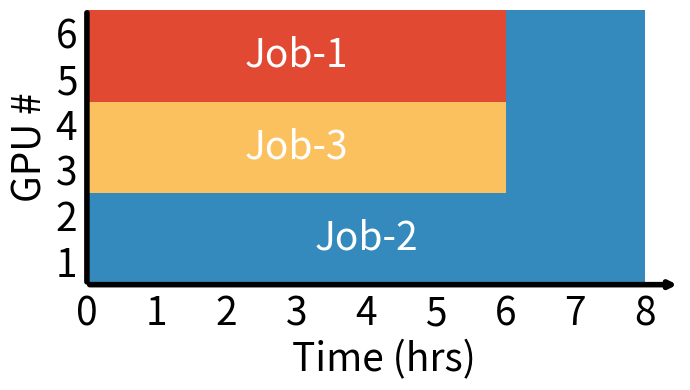

Python code for this plot: (Note: this script raises an exception after producing the figure.)
import os
import re

import matplotlib.pyplot as plt
import matplotlib.patches as patches
import numpy as np
from matplotlib.patches import Patch

fontsize = 28
legend_fontsize = 15
linewidth = 2
markersize = 10
figsize = (7, 4)
colors = ['#e24933', '#348abd', '#fbc15e']


def fig1():
    # 创建一个新的图形
    fig, ax = plt.subplots(figsize=figsize)

    # 1
    job1 = patches.Rectangle((0, 4), 6, 2, linewidth=0, edgecolor='black', facecolor=colors[0])
    ax.add_patch(job1)

    # 2
    job2 = patches.Rectangle((0, 0), 6, 2, linewidth=0, edgecolor='black', facecolor=colors[1])
    ax.add_patch(job2)
    job2 = patches.Rectangle((6, 0), 2, 6, linewidth=0, edgecolor='black', facecolor=colors[1])
    ax.add_patch(job2)

    # 3
    job3 = patches.Rectangle((0, 2), 6, 2, linewidth=0, edgecolor='black', facecolor=colors[2])
    ax.add_patch(job3)

    # 设置图的范围和标签
    plt.xlim(0, 8.5)
    plt.ylim(0, 6)
    plt.xlabel('Time (hrs)', fontsize=fontsize, color='black')
    plt.ylabel('GPU #', fontsize=fontsize, color='black')
    plt.xticks(range(9), fontsize=fontsize, color='black')
    plt.yticks([0.5, 1.5, 2.5, 3.5, 4.5, 5.5], [1, 2, 3, 4, 5, 6], fontsize=fontsize, color='black')

    # 在横轴上添加箭头
    ax.annotate('', xy=(8.5, 0), xytext=(0, 0),
                arrowprops=dict(arrowstyle="->", color='black', lw=4))
    ax.annotate('', xy=(0, 6), xytext=(0, 0),
                arrowprops=dict(arrowstyle="-", color='black', lw=4))

    # 去掉画布的边框
    ax.spines['top'].set_visible(False)
    ax.spines['right'].set_visible(False)
    ax.spines['left'].set_visible(False)
    ax.spines['bottom'].set_visible(False)
    ax.tick_params(left=False, bottom=False)  # 隐藏刻度

    # 添加文字
    ax.text(3, 5, 'Job-1', horizontalalignment='center', verticalalignment='center', fontsize=fontsize,
            color='white')
    ax.text(3, 3, 'Job-3', horizontalalignment='center', verticalalignment='center', fontsize=fontsize,
            color='white')
    ax.text(4, 1, 'Job-2', horizontalalignment='center', verticalalignment='center', fontsize=fontsize,
            color='white')

    # 添加图例
    # legend_patches = [Patch(color=color, label=label)
    #                   for color, label in zip(colors, [f"Job-{i}" for i in range(1, 4)])]
    # fig.legend(handles=legend_patches,
    #            loc='upper center',
    #            bbox_to_anchor=(0.5, 1.025),
    #            ncol=3,
    #            fontsize=legend_fontsize,
    #            frameon=False)
    # plt.tight_layout(rect=[0, 0, 1, 0.9])  # 调整布局以防止标签被裁剪
    plt.tight_layout()  # 调整布局以防止标签被裁剪

    # 显示图形
    plt.savefig(os.path.join(os.path.abspath(os.path.dirname(__file__)), f"motivation1.pdf"))
    plt.savefig(os.path.join(os.path.abspath(os.path.dirname(__file__)), f"motivation1.png"))
    plt.show()

    print(os.path.join(os.path.abspath(os.path.dirname(__file__)), f"motivation1.png"))


def fig2():
    # 创建一个新的图形
    fig, ax = plt.subplots(figsize=figsize)

    # 添加Job-1的矩形
    job1 = patches.Rectangle((0, 0), 2, 6, linewidth=0, edgecolor='black', facecolor=colors[0])
    ax.add_patch(job1)

    # 添加Job-2的矩形
    job2 = patches.Rectangle((2, 0), 2, 6, linewidth=0, edgecolor='black', facecolor=colors[2])
    ax.add_patch(job2)

    # 添加Job-2的矩形
    job2 = patches.Rectangle((4, 0), 4, 6, linewidth=0, edgecolor='black', facecolor=colors[1])
    ax.add_patch(job2)

    # 设置图的范围和标签
    plt.xlim(0, 8.5)
    plt.ylim(0, 6)
    plt.xlabel('Time (hrs)', fontsize=fontsize, color='black')
    plt.ylabel('GPU #', fontsize=fontsize, color='black')
    plt.xticks(range(9), fontsize=fontsize, color='black')
    plt.yticks([0.5, 1.5, 2.5, 3.5, 4.5, 5.5], [1, 2, 3, 4, 5, 6], fontsize=fontsize, color='black')

    # 在横轴上添加箭头
    ax.annotate('', xy=(8.5, 0), xytext=(0, 0),
                arrowprops=dict(arrowstyle="->", color='black', lw=4))
    ax.annotate('', xy=(0, 6), xytext=(0, 0),
                arrowprops=dict(arrowstyle="-", color='black', lw=4))

    # 去掉画布的边框
    ax.spines['top'].set_visible(False)
    ax.spines['right'].set_visible(False)
    ax.spines['left'].set_visible(False)
    ax.spines['bottom'].set_visible(False)
    ax.tick_params(left=False, bottom=False)  # 隐藏刻度

    # 添加文字
    ax.text(1, 3, 'Job-1', horizontalalignment='center', verticalalignment='center', fontsize=fontsize,
            color='white')
    ax.text(3, 3, 'Job-3', horizontalalignment='center', verticalalignment='center', fontsize=fontsize,
            color='white')
    ax.text(6, 3, 'Job-2', horizontalalignment='center', verticalalignment='center', fontsize=fontsize,
            color='white')

    # 添加图例
    # legend_patches = [Patch(color=color, label=label)
    #                   for color, label in zip(colors, [f"Job-{i}" for i in range(1, 4)])]
    # fig.legend(handles=legend_patches,
    #            loc='upper center',
    #            bbox_to_anchor=(0.5, 1.025),
    #            ncol=3,
    #            fontsize=legend_fontsize,
    #            frameon=False)
    # plt.tight_layout(rect=[0, 0, 1, 0.9])  # 调整布局以防止标签被裁剪
    plt.tight_layout()  # 调整布局以防止标签被裁剪

    # 显示图形
    plt.savefig(os.path.join(os.path.abspath(os.path.dirname(__file__)), f"motivation2.pdf"))
    plt.savefig(os.path.join(os.path.abspath(os.path.dirname(__file__)), f"motivation2.png"))
    plt.show()

    print(os.path.join(os.path.abspath(os.path.dirname(__file__)), f"motivation2.png"))


def fig1_():
    # 创建一个新的图形
    fig, ax = plt.subplots(figsize=figsize)

    # 1
    job1 = patches.Rectangle((0, 3), 2, 3, linewidth=0, edgecolor='black', facecolor=colors[0])
    ax.add_patch(job1)
    job1 = patches.Rectangle((0, 0), 2, 3, linewidth=0, edgecolor='black', facecolor=colors[1])
    ax.add_patch(job1)

    # 2
    job2 = patches.Rectangle((2, 4), 3, 2, linewidth=0, edgecolor='black', facecolor=colors[0])
    ax.add_patch(job2)
    job2 = patches.Rectangle((2, 2), 3, 2, linewidth=0, edgecolor='black', facecolor=colors[2])
    ax.add_patch(job2)
    job2 = patches.Rectangle((2, 0), 3, 2, linewidth=0, edgecolor='black', facecolor=colors[1])
    ax.add_patch(job2)

    # 3
    job1 = patches.Rectangle((5, 3), 2, 3, linewidth=0, edgecolor='black', facecolor=colors[2])
    ax.add_patch(job1)
    job1 = patches.Rectangle((5, 0), 2, 3, linewidth=0, edgecolor='black', facecolor=colors[1])
    ax.add_patch(job1)

    # 4
    job1 = patches.Rectangle((7, 0), 1, 6, linewidth=0, edgecolor='black', facecolor=colors[1])
    ax.add_patch(job1)

    # 设置图的范围和标签
    plt.xlim(0, 8.5)
    plt.ylim(0, 6)
    plt.xlabel('Time (hrs)', fontsize=fontsize, color='black')
    plt.ylabel('GPU #', fontsize=fontsize, color='black')
    plt.xticks(range(9), fontsize=fontsize, color='black')
    plt.yticks([0.5, 1.5, 2.5, 3.5, 4.5, 5.5], [1, 2, 3, 4, 5, 6], fontsize=fontsize, color='black')

    # 在横轴上添加箭头
    ax.annotate('', xy=(8.5, 0), xytext=(0, 0),
                arrowprops=dict(arrowstyle="->", color='black', lw=4))
    ax.annotate('', xy=(0, 6), xytext=(0, 0),
                arrowprops=dict(arrowstyle="-", color='black', lw=4))

    # 去掉画布的边框
    ax.spines['top'].set_visible(False)
    ax.spines['right'].set_visible(False)
    ax.spines['left'].set_visible(False)
    ax.spines['bottom'].set_visible(False)
    ax.tick_params(left=False, bottom=False)  # 隐藏刻度

    # 添加文字
    ax.text(2.5, 5, 'Job-1', horizontalalignment='center', verticalalignment='center', fontsize=fontsize,
            color='white')
    ax.text(3.5, 3, 'Job-3', horizontalalignment='center', verticalalignment='center', fontsize=fontsize,
            color='white')
    ax.text(4.5, 1, 'Job-2', horizontalalignment='center', verticalalignment='center', fontsize=fontsize,
            color='white')

    # 添加图例
    # legend_patches = [Patch(color=color, label=label)
    #                   for color, label in zip(colors, [f"Job-{i}" for i in range(1, 4)])]
    # fig.legend(handles=legend_patches,
    #            loc='upper center',
    #            bbox_to_anchor=(0.5, 1.025),
    #            ncol=3,
    #            fontsize=legend_fontsize,
    #            frameon=False)
    # plt.tight_layout(rect=[0, 0, 1, 0.9])  # 调整布局以防止标签被裁剪
    plt.tight_layout()  # 调整布局以防止标签被裁剪

    # 显示图形
    plt.savefig(os.path.join(os.path.abspath(os.path.dirname(__file__)), f"motivation3.pdf"))
    plt.savefig(os.path.join(os.path.abspath(os.path.dirname(__file__)), f"motivation3.png"))
    plt.show()

    print(os.path.join(os.path.abspath(os.path.dirname(__file__)), f"motivation3.png"))


def fig2_():
    # 创建一个新的图形
    fig, ax = plt.subplots(figsize=figsize)

    # 添加Job-1的矩形
    job1 = patches.Rectangle((0, 2), 3, 4, linewidth=0, edgecolor='black', facecolor=colors[0])
    ax.add_patch(job1)

    # 添加Job-2的矩形
    job2 = patches.Rectangle((2, 0), 1, 2, linewidth=0, edgecolor='black', facecolor=colors[2])
    ax.add_patch(job2)
    job2 = patches.Rectangle((3, 0), 2.5, 4, linewidth=0, edgecolor='black', facecolor=colors[2])
    ax.add_patch(job2)

    # 添加Job-2的矩形
    job2 = patches.Rectangle((0, 0), 2, 2, linewidth=0, edgecolor='black', facecolor=colors[1])
    ax.add_patch(job2)
    job2 = patches.Rectangle((3, 4), 5, 2, linewidth=0, edgecolor='black', facecolor=colors[1])
    ax.add_patch(job2)
    job2 = patches.Rectangle((5.5, 0), 2.5, 4, linewidth=0, edgecolor='black', facecolor=colors[1])
    ax.add_patch(job2)

    # 设置图的范围和标签
    plt.xlim(0, 8.5)
    plt.ylim(0, 6)
    plt.xlabel('Time (hrs)', fontsize=fontsize, color='black')
    plt.ylabel('GPU #', fontsize=fontsize, color='black')
    plt.xticks(range(9), fontsize=fontsize, color='black')
    plt.yticks([0.5, 1.5, 2.5, 3.5, 4.5, 5.5], [1, 2, 3, 4, 5, 6], fontsize=fontsize, color='black')

    # 在横轴上添加箭头
    ax.annotate('', xy=(8.5, 0), xytext=(0, 0),
                arrowprops=dict(arrowstyle="->", color='black', lw=4))
    ax.annotate('', xy=(0, 6), xytext=(0, 0),
                arrowprops=dict(arrowstyle="-", color='black', lw=4))

    # 去掉画布的边框
    ax.spines['top'].set_visible(False)
    ax.spines['right'].set_visible(False)
    ax.spines['left'].set_visible(False)
    ax.spines['bottom'].set_visible(False)
    ax.tick_params(left=False, bottom=False)  # 隐藏刻度

    # 添加文字
    ax.text(1.5, 4, 'Job-1', horizontalalignment='center', verticalalignment='center', fontsize=fontsize,
            color='white')
    ax.text(4, 2, 'Job-3', horizontalalignment='center', verticalalignment='center', fontsize=fontsize,
            color='white')
    ax.text(6.75, 3, 'Job-2', horizontalalignment='center', verticalalignment='center', fontsize=fontsize,
            color='white')

    # 添加图例
    # legend_patches = [Patch(color=color, label=label)
    #                   for color, label in zip(colors, [f"Job-{i}" for i in range(1, 4)])]
    # fig.legend(handles=legend_patches,
    #            loc='upper center',
    #            bbox_to_anchor=(0.5, 1.025),
    #            ncol=3,
    #            fontsize=legend_fontsize,
    #            frameon=False)
    # plt.tight_layout(rect=[0, 0, 1, 0.9])  # 调整布局以防止标签被裁剪
    plt.tight_layout()  # 调整布局以防止标签被裁剪

    # 显示图形
    plt.savefig(os.path.join(os.path.abspath(os.path.dirname(__file__)), f"motivation4.pdf"))
    plt.savefig(os.path.join(os.path.abspath(os.path.dirname(__file__)), f"motivation4.png"))
    plt.show()

    print(os.path.join(os.path.abspath(os.path.dirname(__file__)), f"motivation4.png"))


def get_metric(exp, metric="cer", t="endo_elasticity"):
    all_epochs = []
    all_cers = []

    for seed in ["-seed0", "-seed1234", "-seed6666"] if t == "endo_elasticity" else ["-seed0"] * 3:
        try:
            file_path = f"/home/cchen/yfliu/ares/bkp/motivation/{t}/{exp}{seed}/restart_0_rank_0.log"
            with open(file_path, "r") as f:
                text = f.read()
        except FileNotFoundError:
            file_path = f"/home/cchen/yfliu/ares/bkp/motivation/{t}/{exp}{seed}/rank_0.log"
            with open(file_path, "r") as f:
                text = f.read()

        pattern = r"Finish Epoch (\d+).*?" + metric + r"=([\d.]+)"
        matches = re.findall(pattern, text)

        epochs = []
        cers = []

        for match in matches:
            epoch, cer = match
            epochs.append(int(epoch))
            cers.append(float(cer) / 100)

        all_epochs.append(epochs)
        all_cers.append(cers)

    return all_epochs, all_cers


def plot_with_range(ax, epochs, metrics, label, t="endo_elasticity", color=None, marker='o'):
    min_metrics = np.min(metrics, axis=0)
    max_metrics = np.max(metrics, axis=0)
    mean_metrics = np.mean(metrics, axis=0)

    ax.plot(epochs[0], mean_metrics, marker=marker, label=label, color=color)
    ax.fill_between(epochs[0], min_metrics, max_metrics, alpha=0.3, color=color)


def fig3():
    fontsize = 35
    legend_fontsize = 22
    linewidth = 2
    markersize = 10

    colors = {
        "16-GPU": '#e24a33',
        "8-GPU": '#348abd',
        "4-GPU": '#988ed5',
        "2-GPU": '#777777',
    }
    markers = {'endo_elasticity': 'o', 'exo_elasticity': 'v'}
    custom_lines = [
        plt.Line2D([0], [0], color=colors["16-GPU"]),
        plt.Line2D([0], [0], color=colors["8-GPU"]),
        plt.Line2D([0], [0], color=colors["4-GPU"]),
        plt.Line2D([0], [0], color=colors["2-GPU"]),
        plt.Line2D([0], [0], color='black', marker='o'),
        plt.Line2D([0], [0], color='black', marker='v'),
    ]

    plt.style.use('ggplot')
    fig, ax = plt.subplots(figsize=(8, 7))

    app = {
        "deepspeech2-5": "2-GPU",
        "deepspeech2-4": "4-GPU",
        "deepspeech2-3": "8-GPU",
        "deepspeech2-2": "16-GPU",
    }

    for i, (exp, label) in enumerate(app.items()):
        if label == "16-GPU":
            continue
        epochs, metrics = get_metric(exp, t="exo_elasticity")
        print(f"{exp} {label}, accuracy5: {[i[-1] for i in metrics]}, avg: {np.average([i[-1] for i in metrics])}, "
              f"diff: {np.max([i[-1] for i in metrics]) - np.min([i[-1] for i in metrics])}")
        plot_with_range(ax, epochs, metrics, label, t="exo_elasticity", color=colors[label],
                        marker=markers['exo_elasticity'])

    for i, (exp, label) in enumerate(app.items()):
        epochs, metrics = get_metric(exp)
        print(f"{exp} {label}, accuracy5: {[i[-1] for i in metrics]}, avg: {np.average([i[-1] for i in metrics])}, "
              f"diff: {np.max([i[-1] for i in metrics]) - np.min([i[-1] for i in metrics])}")
        plot_with_range(ax, epochs, metrics, label, color=colors[label], marker=markers['endo_elasticity'])

    ax.set_xlabel('Epoch', fontsize=fontsize, color='black')
    ax.set_ylabel('Character Error Rate', fontsize=fontsize, color='black')
    ax.tick_params(axis='both', which='major', labelsize=fontsize, colors='black')

    ax.legend(custom_lines, ['16-GPU', '8-GPU', '4-GPU', '2-GPU', 'endo-elasticity', 'exo-elasticity'],
              fontsize=legend_fontsize)

    plt.tight_layout()
    plt.savefig(os.path.join(os.path.abspath(os.path.dirname(__file__)), f"endo_elasticity1.pdf"))
    plt.savefig(os.path.join(os.path.abspath(os.path.dirname(__file__)), f"endo_elasticity1.png"))
    plt.show()
    plt.clf()

    plt.style.use('ggplot')
    fig, ax = plt.subplots(figsize=(8, 7))

    app = {
        "imagenet-5": "2-GPU",
        "imagenet-1": "4-GPU",
        "imagenet-2": "8-GPU",
        "imagenet-3": "16-GPU",
    }

    for i, (exp, label) in enumerate(app.items()):
        if label == "16-GPU":
            continue
        epochs, metrics = get_metric(exp, "accuracy5", t="exo_elasticity")
        print(f"{exp} {label}, accuracy5: {[i[-1] for i in metrics]}, avg: {np.average([i[-1] for i in metrics])}, "
              f"diff: {np.max([i[-1] for i in metrics]) - np.min([i[-1] for i in metrics])}")
        plot_with_range(ax, epochs, metrics, label, t="exo_elasticity", color=colors[label],
                        marker=markers['exo_elasticity'])

    for i, (exp, label) in enumerate(app.items()):
        epochs, metrics = get_metric(exp, "accuracy5")
        print(f"{exp} {label}, accuracy5: {[i[-1] for i in metrics]}, avg: {np.average([i[-1] for i in metrics])}, "
              f"diff: {np.max([i[-1] for i in metrics]) - np.min([i[-1] for i in metrics])}")
        plot_with_range(ax, epochs, metrics, label, color=colors[label], marker=markers['endo_elasticity'])

    ax.set_xlabel('Epoch', fontsize=fontsize, color='black')
    ax.set_ylabel('Top-5 Accuracy', fontsize=fontsize, color='black')
    ax.tick_params(axis='both', which='major', labelsize=fontsize, colors='black')

    ax.legend(custom_lines, ['16-GPU', '8-GPU', '4-GPU', '2-GPU', 'endo-elasticity', 'exo-elasticity'],
              fontsize=legend_fontsize)

    plt.tight_layout()
    plt.savefig(os.path.join(os.path.abspath(os.path.dirname(__file__)), f"endo_elasticity2.pdf"))
    plt.savefig(os.path.join(os.path.abspath(os.path.dirname(__file__)), f"endo_elasticity2.png"))
    plt.show()
    plt.clf()


if __name__ == '__main__':
    # 调度示意图
    fig1()
    fig2()
    fig1_()
    fig2_()
    # 内生弹性精度
    # fig3()
